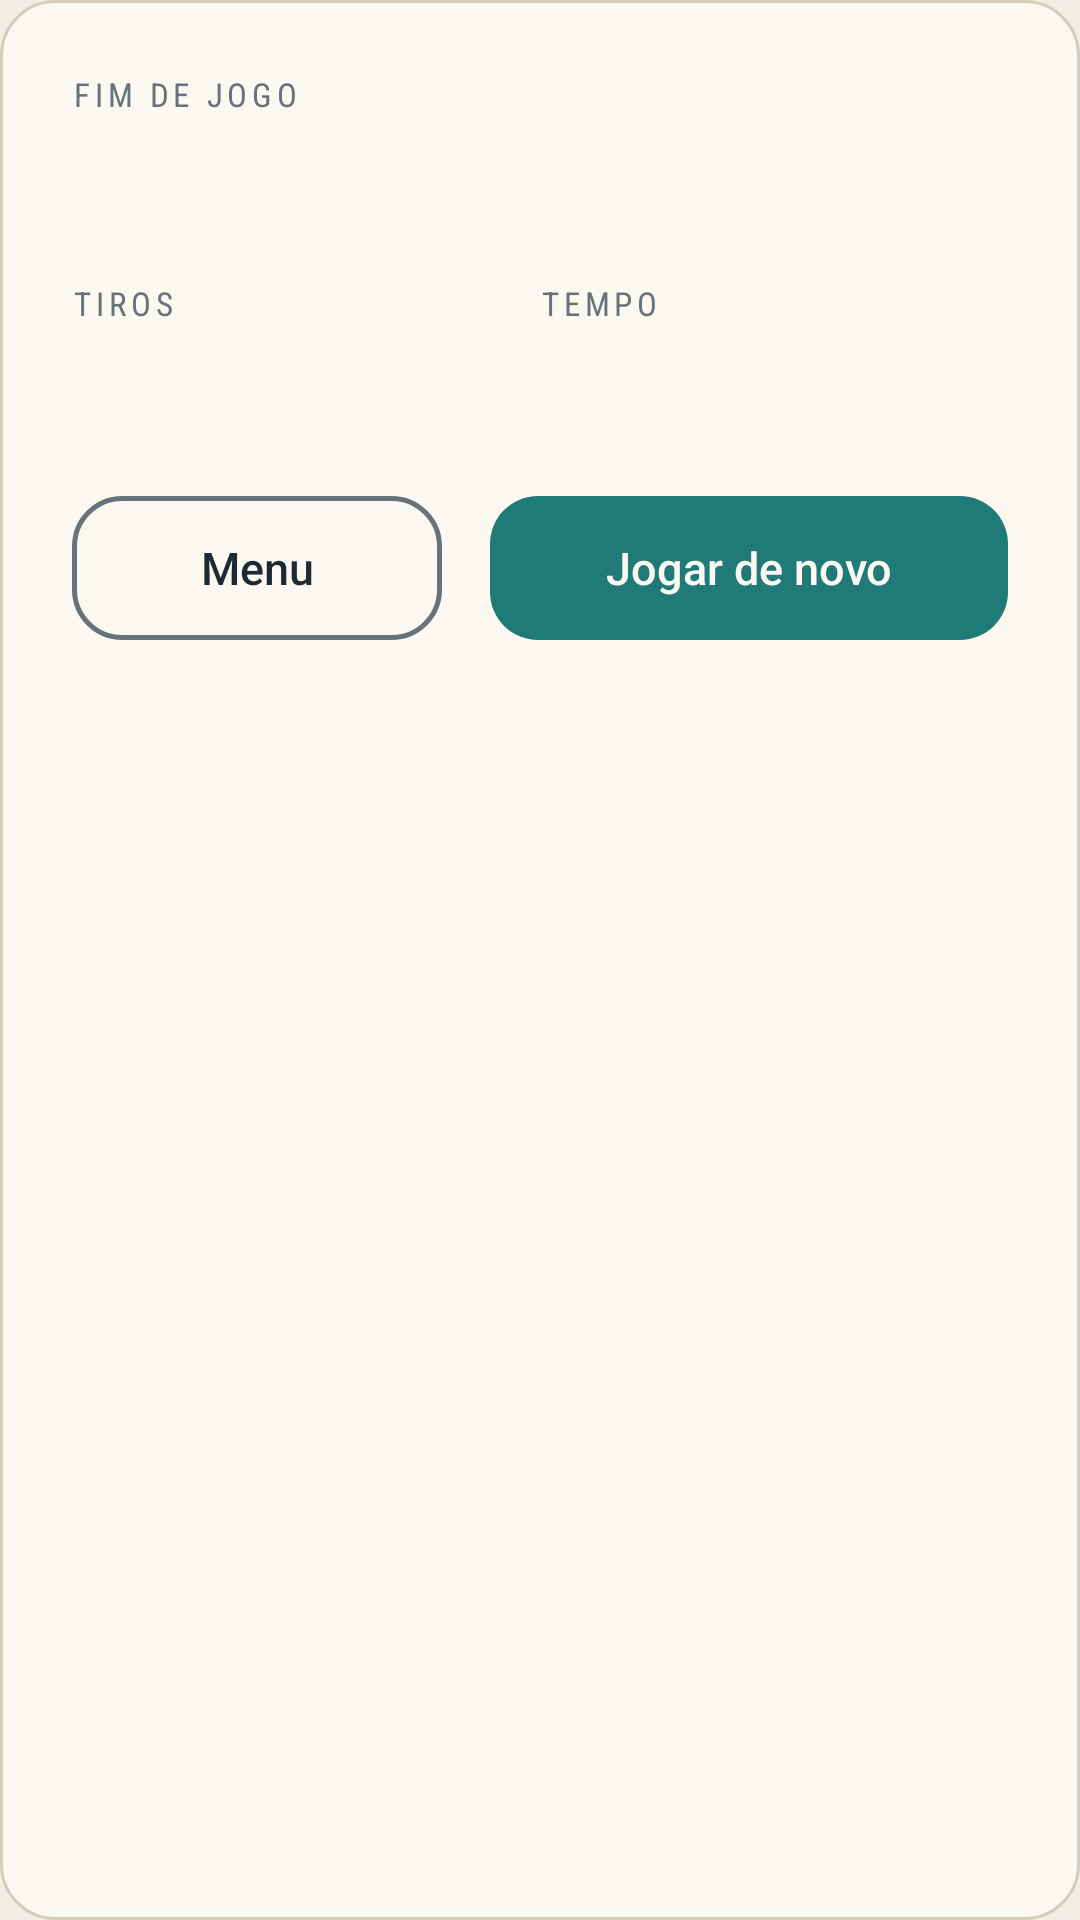

Reconstruct the res/layout file that produces this screen, plus the resources it refers to.
<!-- AndroidManifest.xml: application theme AppTheme -->
<!-- res/layout/dialog_game_result.xml -->
<?xml version="1.0" encoding="utf-8"?>
<LinearLayout xmlns:android="http://schemas.android.com/apk/res/android"
    android:layout_width="match_parent"
    android:layout_height="wrap_content"
    android:background="@drawable/bg_card"
    android:minWidth="320dp"
    android:orientation="vertical"
    android:padding="24dp">

    <TextView
        android:layout_width="wrap_content"
        android:layout_height="wrap_content"
        android:fontFamily="sans-serif-condensed"
        android:letterSpacing="0.14"
        android:text="@string/dialog_tag"
        android:textColor="@color/ink_muted"
        android:textSize="11sp" />

    <TextView
        android:id="@+id/dialogTitle"
        android:layout_width="wrap_content"
        android:layout_height="wrap_content"
        android:layout_marginTop="2dp"
        android:fontFamily="sans-serif-black"
        android:includeFontPadding="false"
        android:textColor="@color/ink"
        android:textSize="30sp" />

    <LinearLayout
        android:layout_width="match_parent"
        android:layout_height="wrap_content"
        android:layout_marginTop="18dp"
        android:orientation="horizontal">

        <LinearLayout
            android:layout_width="0dp"
            android:layout_height="wrap_content"
            android:layout_weight="1"
            android:orientation="vertical">

            <TextView
                android:layout_width="wrap_content"
                android:layout_height="wrap_content"
                android:fontFamily="sans-serif-condensed"
                android:letterSpacing="0.14"
                android:text="@string/dialog_shots"
                android:textColor="@color/ink_muted"
                android:textSize="11sp" />

            <TextView
                android:id="@+id/dialogShots"
                android:layout_width="wrap_content"
                android:layout_height="wrap_content"
                android:fontFamily="sans-serif-medium"
                android:textColor="@color/ink"
                android:textSize="26sp" />
        </LinearLayout>

        <LinearLayout
            android:layout_width="0dp"
            android:layout_height="wrap_content"
            android:layout_weight="1"
            android:orientation="vertical">

            <TextView
                android:layout_width="wrap_content"
                android:layout_height="wrap_content"
                android:fontFamily="sans-serif-condensed"
                android:letterSpacing="0.14"
                android:text="@string/dialog_time"
                android:textColor="@color/ink_muted"
                android:textSize="11sp" />

            <TextView
                android:id="@+id/dialogTime"
                android:layout_width="wrap_content"
                android:layout_height="wrap_content"
                android:fontFamily="sans-serif-medium"
                android:textColor="@color/ink"
                android:textSize="26sp" />
        </LinearLayout>
    </LinearLayout>

    <TextView
        android:id="@+id/dialogRecord"
        android:layout_width="wrap_content"
        android:layout_height="wrap_content"
        android:layout_marginTop="14dp"
        android:fontFamily="sans-serif-medium"
        android:paddingStart="12dp"
        android:paddingTop="5dp"
        android:paddingEnd="12dp"
        android:paddingBottom="5dp"
        android:textSize="13sp"
        android:visibility="gone" />

    <LinearLayout
        android:layout_width="match_parent"
        android:layout_height="wrap_content"
        android:layout_marginTop="22dp"
        android:orientation="horizontal">

        <Button
            android:id="@+id/btnMenu"
            android:layout_width="0dp"
            android:layout_height="48dp"
            android:layout_marginEnd="8dp"
            android:layout_weight="1"
            android:background="@drawable/bg_button_outline"
            android:fontFamily="sans-serif-medium"
            android:stateListAnimator="@null"
            android:text="@string/back_to_menu"
            android:textAllCaps="false"
            android:textColor="@color/ink"
            android:textSize="15sp" />

        <Button
            android:id="@+id/btnAgain"
            android:layout_width="0dp"
            android:layout_height="48dp"
            android:layout_marginStart="8dp"
            android:layout_weight="1.4"
            android:background="@drawable/bg_button_primary"
            android:fontFamily="sans-serif-medium"
            android:stateListAnimator="@null"
            android:text="@string/reset_game"
            android:textAllCaps="false"
            android:textColor="@color/on_accent"
            android:textSize="15sp" />
    </LinearLayout>
</LinearLayout>
<!-- resources referenced by this layout -->
<resources>
  <color name="ink">#1D2A33</color>
  <color name="ink_muted">#68727A</color>
  <color name="on_accent">#FBF8F2</color>
  <!-- drawable bg_button_outline (drawable) -->
  <?xml version="1.0" encoding="utf-8"?>
  <ripple xmlns:android="http://schemas.android.com/apk/res/android"
      android:color="@color/ripple">
      <item>
          <shape android:shape="rectangle">
              <stroke
                  android:width="1.5dp"
                  android:color="@color/ink_muted" />
              <corners android:radius="16dp" />
          </shape>
      </item>
  </ripple>
  <!-- drawable bg_button_primary (drawable) -->
  <?xml version="1.0" encoding="utf-8"?>
  <ripple xmlns:android="http://schemas.android.com/apk/res/android"
      android:color="@color/ripple">
      <item>
          <shape android:shape="rectangle">
              <solid android:color="@color/accent" />
              <corners android:radius="16dp" />
          </shape>
      </item>
  </ripple>
  <!-- drawable bg_card (drawable) -->
  <?xml version="1.0" encoding="utf-8"?>
  <shape xmlns:android="http://schemas.android.com/apk/res/android"
      android:shape="rectangle">
      <solid android:color="@color/surface" />
      <stroke
          android:width="1dp"
          android:color="@color/stroke" />
      <corners android:radius="18dp" />
  </shape>
  <string name="back_to_menu">Menu</string>
  <string name="dialog_shots">TIROS</string>
  <string name="dialog_tag">FIM DE JOGO</string>
  <string name="dialog_time">TEMPO</string>
  <string name="reset_game">Jogar de novo</string>
  <style name="AppTheme" parent="Theme.AppCompat.DayNight.NoActionBar">
          <item name="windowNoTitle">true</item>
          <item name="windowActionBar">false</item>
          <item name="android:windowFullscreen">true</item>
          <item name="android:windowBackground">@color/background</item>
          <item name="colorPrimary">@color/accent</item>
          <item name="colorAccent">@color/accent</item>
      </style>
  <color name="ripple">#26000000</color>
  <color name="accent">#1F7A78</color>
  <color name="surface">#FBF8F2</color>
  <color name="stroke">#D6CCBA</color>
  <color name="background">#F3EEE4</color>
</resources>
